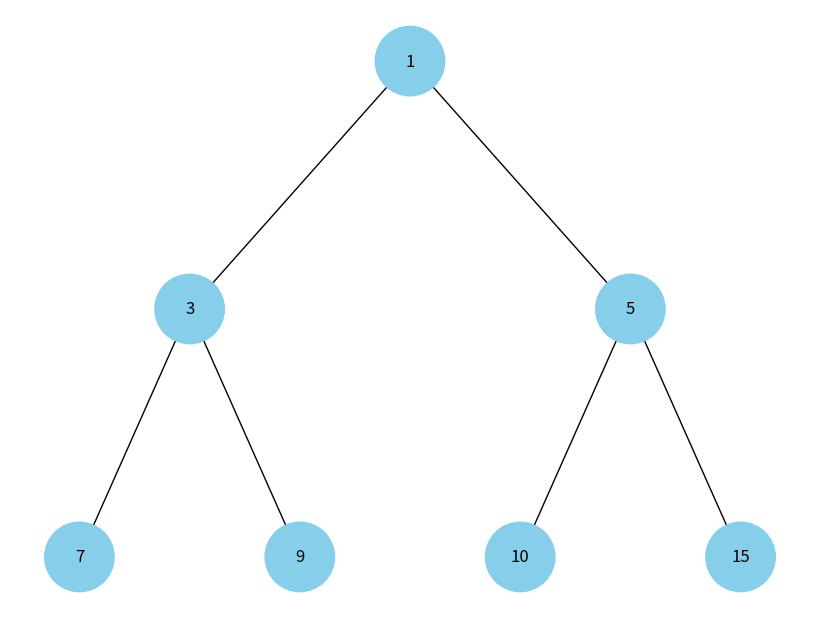

Source code (Python):
import uuid
import networkx as nx
import matplotlib.pyplot as plt

class Node:
    def __init__(self, key, color="skyblue"):
        self.left = None
        self.right = None
        self.val = key
        self.color = color
        self.id = str(uuid.uuid4())

# Перетворення списку (купи) в дерево
def list_to_tree(arr, index=0):
    if index >= len(arr):
        return None
    
    root = Node(arr[index])
    root.left = list_to_tree(arr, 2 * index + 1)
    root.right = list_to_tree(arr, 2 * index + 2)
    return root

# Функція малювання
def add_edges(graph, node, pos, x=0, y=0, layer=1):
    if node is not None:
        graph.add_node(node.id, color=node.color, label=node.val)
        if node.left:
            graph.add_edge(node.id, node.left.id)
            l = x - 1 / 2 ** layer
            pos[node.left.id] = (l, y - 1)
            add_edges(graph, node.left, pos, x=l, y=y - 1, layer=layer + 1)
        if node.right:
            graph.add_edge(node.id, node.right.id)
            r = x + 1 / 2 ** layer
            pos[node.right.id] = (r, y - 1)
            add_edges(graph, node.right, pos, x=r, y=y - 1, layer=layer + 1)
    return graph

def draw_tree(tree_root):
    tree = nx.DiGraph()
    pos = {tree_root.id: (0, 0)}
    tree = add_edges(tree, tree_root, pos)

    colors = [node[1]['color'] for node in tree.nodes(data=True)]
    labels = {node[0]: node[1]['label'] for node in tree.nodes(data=True)}

    plt.figure(figsize=(8, 6))
    nx.draw(tree, pos=pos, labels=labels, arrows=False, node_size=2500, node_color=colors)
    plt.show()

heap_data = [1, 3, 5, 7, 9, 10, 15]
print("Візуалізація купи:", heap_data)

root = list_to_tree(heap_data)
draw_tree(root)
